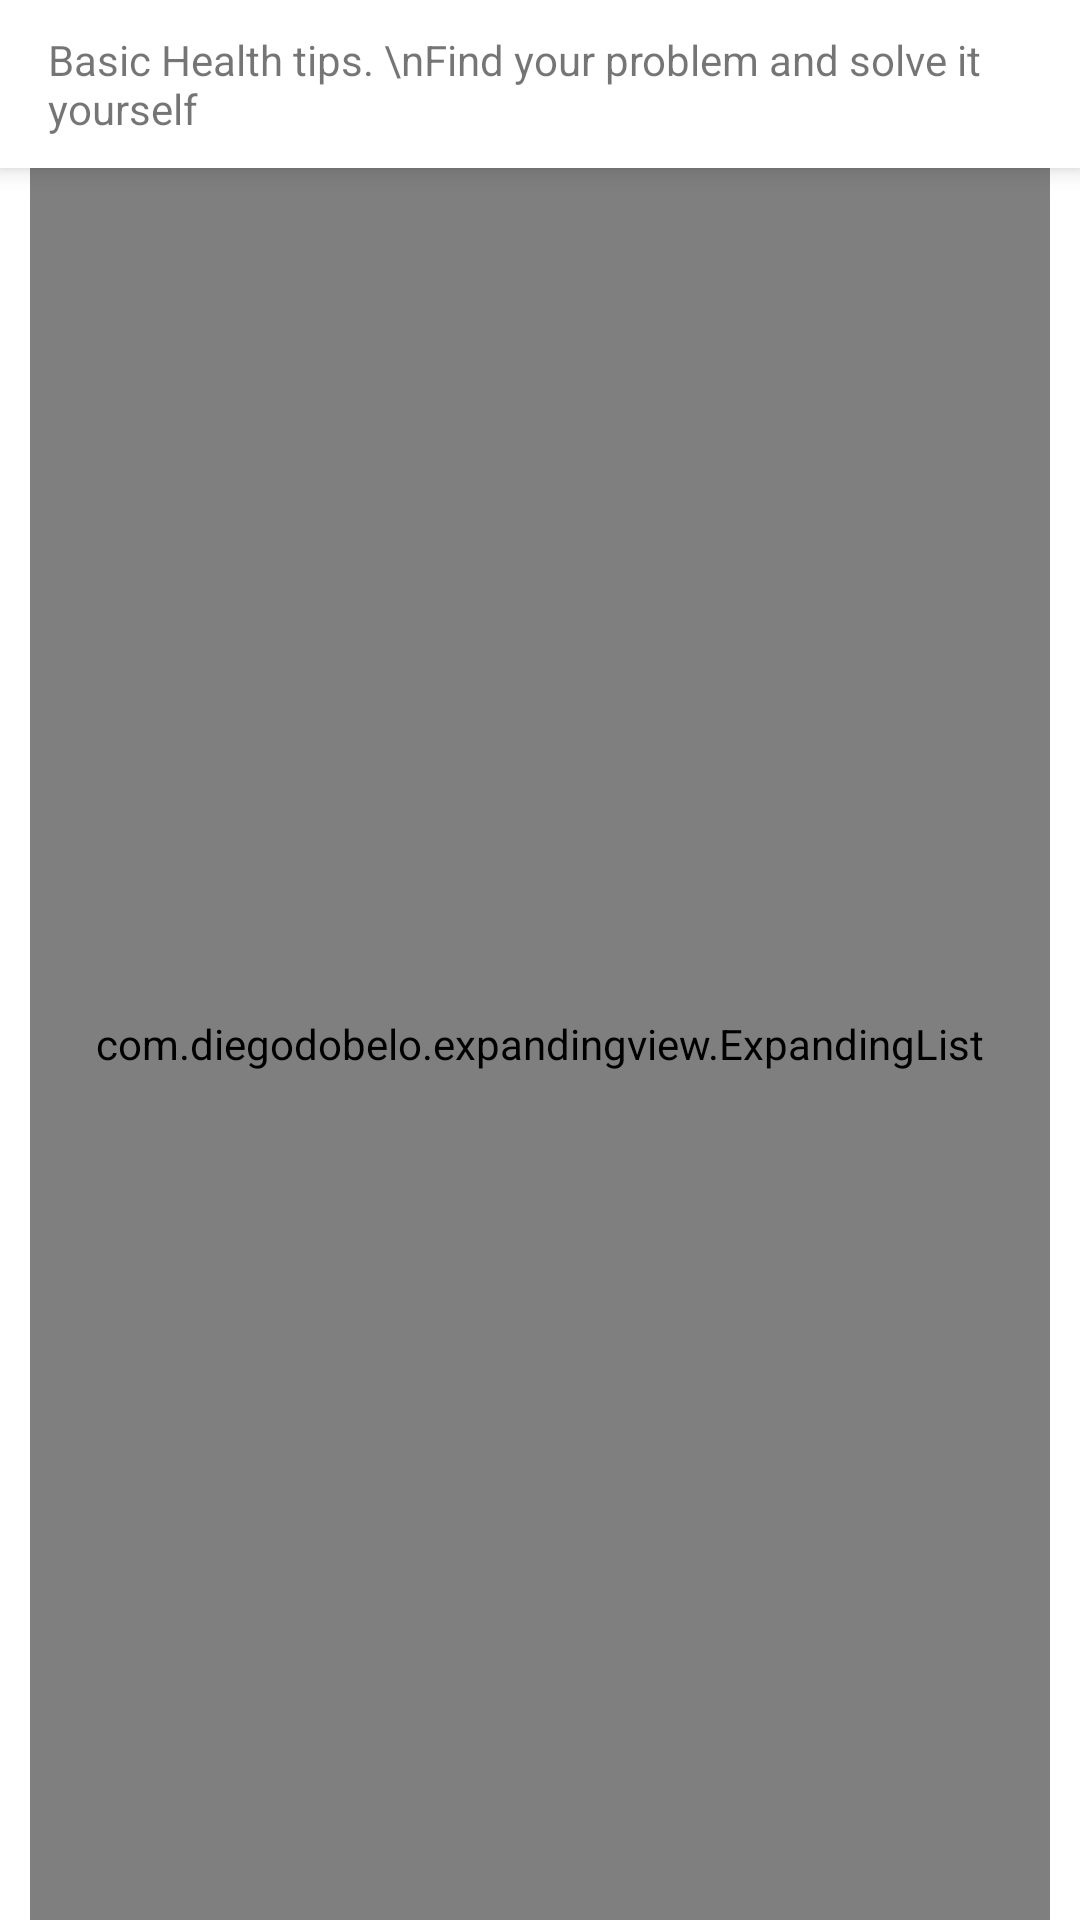

Reconstruct the res/layout file that produces this screen, plus the resources it refers to.
<!-- AndroidManifest.xml: application theme AppTheme -->
<!-- res/layout/activity_health_tips.xml -->
<?xml version="1.0" encoding="utf-8"?>
<LinearLayout xmlns:android="http://schemas.android.com/apk/res/android"
    xmlns:app="http://schemas.android.com/apk/res-auto"
    xmlns:tools="http://schemas.android.com/tools"
    android:layout_width="match_parent"
    android:layout_height="match_parent"
    android:background="@color/white"
    android:transitionName="example_transition"
    tools:context=".HealthTips"
    android:orientation="vertical">

    <RelativeLayout
        android:layout_width="match_parent"
        android:layout_height="?actionBarSize"
        android:background="@color/white"
        android:elevation="5dp"
        android:paddingEnd="8dp"
        android:paddingStart="8dp">
        <LinearLayout
            android:layout_width="wrap_content"
            android:layout_height="wrap_content"
            android:layout_centerVertical="true"
            android:orientation="vertical">
            <TextView
                android:text="Basic Health tips. \nFind your problem and solve it yourself"
                android:padding="8dp"
                android:layout_width="wrap_content"
                android:layout_height="wrap_content"/>

        </LinearLayout>
    </RelativeLayout>

    <com.diegodobelo.expandingview.ExpandingList
        android:id="@+id/expanding_list_main"
        android:layout_marginLeft="10dp"
        android:layout_marginRight="10dp"
        android:scrollbars="none"
        android:layout_width="match_parent"
        android:layout_height="match_parent"/>


</LinearLayout>
<!-- resources referenced by this layout -->
<resources>
  <color name="white">#FFFFFF</color>
  <style name="AppTheme" parent="Theme.MaterialComponents.Light.NoActionBar">
          
          <item name="colorPrimary">@color/colorPrimary</item>
          <item name="colorPrimaryDark">@color/colorPrimaryDark</item>
          <item name="colorAccent">@color/colorAccent</item>
  
          <item name="android:windowContentTransitions">true</item>
          <item name="alertDialogTheme">@style/AppCompatAlertDialogStyle</item>
      </style>
  <color name="colorPrimary">#FFFFFF</color>
  <color name="colorPrimaryDark">#000000</color>
  <color name="colorAccent">#000000</color>
  <style name="AppCompatAlertDialogStyle" parent="Theme.AppCompat.Light.Dialog.Alert">
          <item name="colorAccent">@color/colorAccent</item>
      </style>
</resources>
